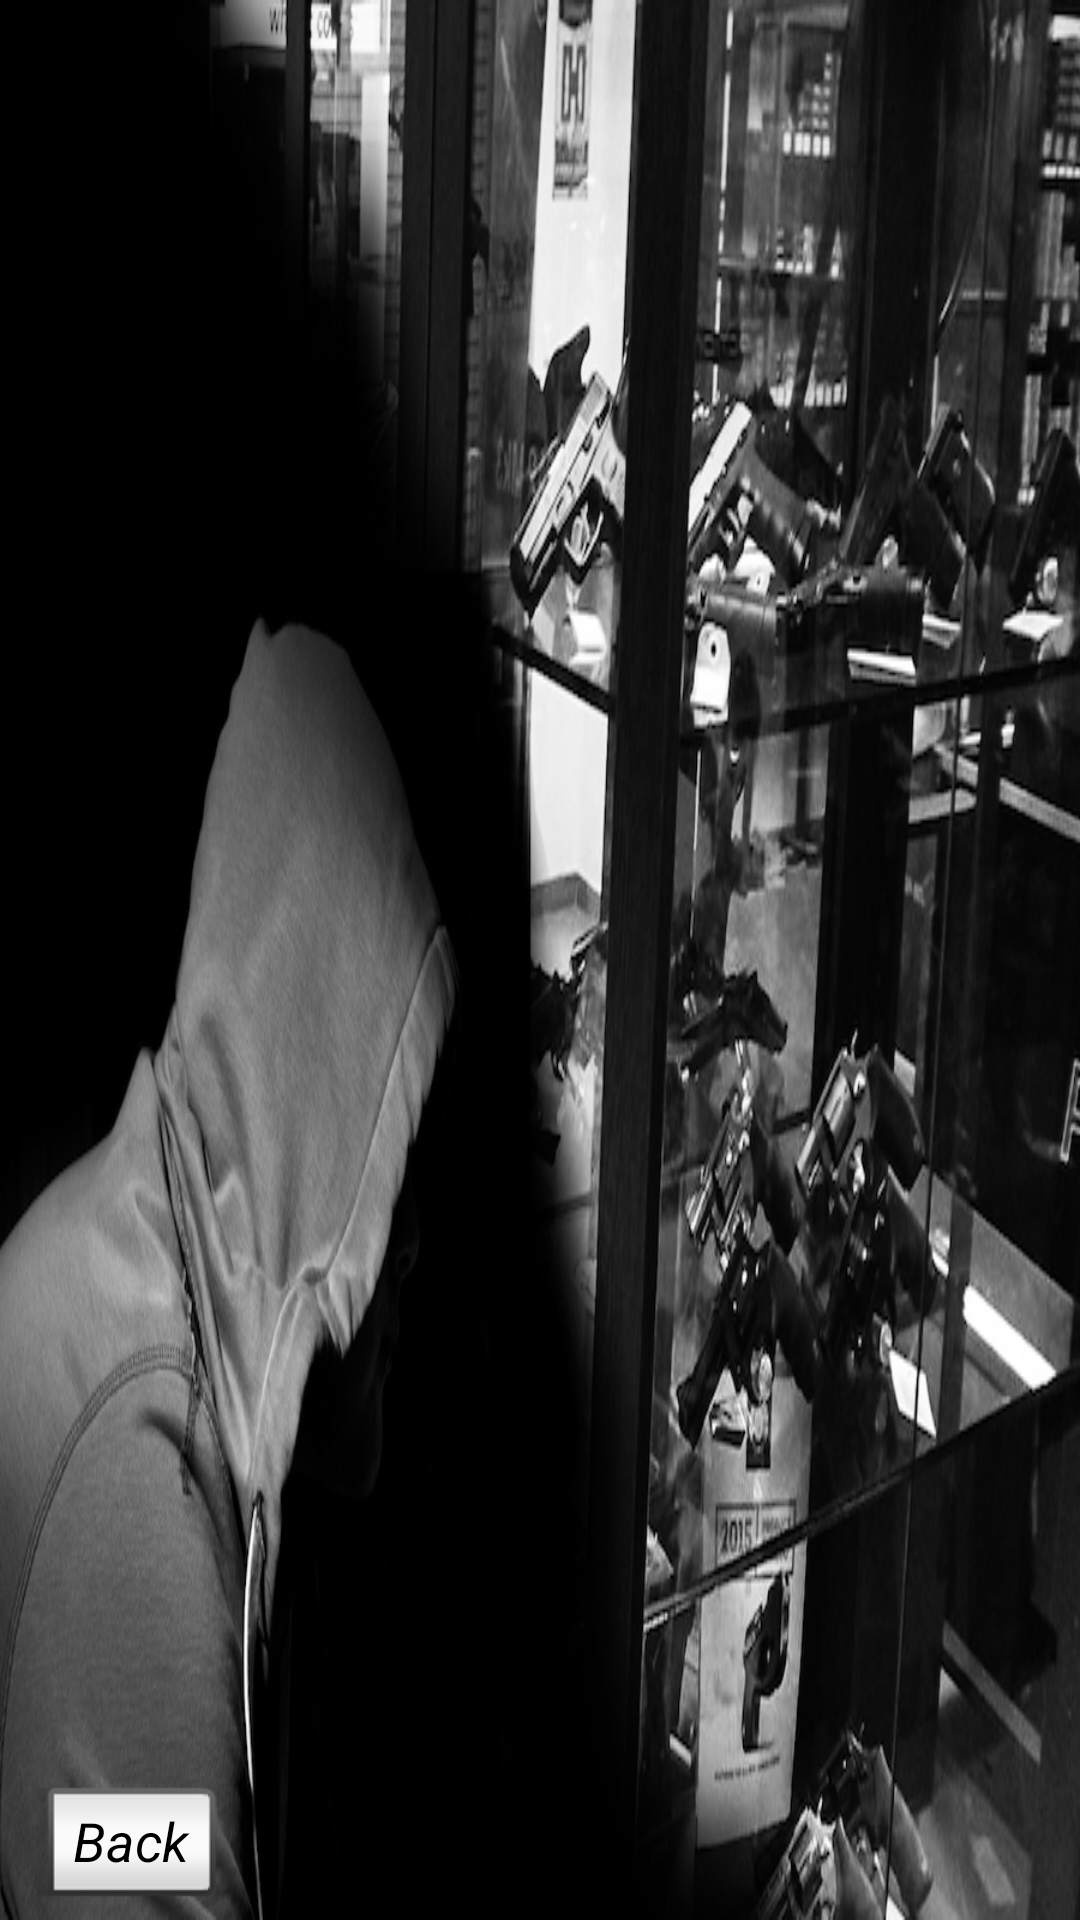

Write the Android layout XML for this screen, with the resource values it uses.
<!-- AndroidManifest.xml: application theme AppTheme -->
<!-- res/layout/activity_market__accessories.xml -->
<?xml version="1.0" encoding="utf-8"?>
<RelativeLayout xmlns:android="http://schemas.android.com/apk/res/android"
    xmlns:tools="http://schemas.android.com/tools"
    android:id="@+id/activity_market__accessories"
    android:layout_width="match_parent"
    android:layout_height="match_parent"
    android:paddingBottom="@dimen/activity_vertical_margin"
    android:paddingLeft="@dimen/activity_horizontal_margin"
    android:paddingRight="@dimen/activity_horizontal_margin"
    android:paddingTop="@dimen/activity_vertical_margin"
    tools:context="com.example.rapturedshadows.gunsquad.Market_Accessories"
    android:background="@drawable/gunbg">

    <ListView
        android:layout_width="match_parent"
        android:layout_height="200dp"
        android:id="@+id/scope_list"
        android:layout_alignParentTop="true"
        android:layout_alignParentLeft="true"
        android:layout_alignParentStart="true"
        android:dividerHeight="3dp"
        android:divider="@android:color/background_light"/>

    <Button
        android:text="Back"
        android:layout_width="wrap_content"
        android:layout_height="wrap_content"
        android:layout_alignParentBottom="true"
        android:layout_alignParentLeft="true"
        android:layout_alignParentStart="true"
        android:layout_marginLeft="11dp"
        android:layout_marginStart="11dp"
        android:id="@+id/backtomarket"
        android:textStyle="normal|italic"
        style="@android:style/Widget.Holo.Button.Inset"
        android:textColor="@android:color/background_dark" />

</RelativeLayout>
<!-- resources referenced by this layout -->
<resources>
  <!-- drawable gunbg: jpg bitmap (drawable, 211825 bytes) -->
  <style name="AppTheme" parent="Theme.AppCompat.Light.DarkActionBar">
          
          <item name="colorPrimary">@color/colorPrimary</item>
          <item name="colorPrimaryDark">@color/colorPrimaryDark</item>
          <item name="colorAccent">@color/colorAccent</item>
      </style>
  <!-- not gathered from this repository: default colours our renderer supplied (Android Studio template values) -->
  <color name="colorPrimary">#FF6200EE</color>
  <color name="colorPrimaryDark">#FF3700B3</color>
  <color name="colorAccent">#FF03DAC5</color>
</resources>
